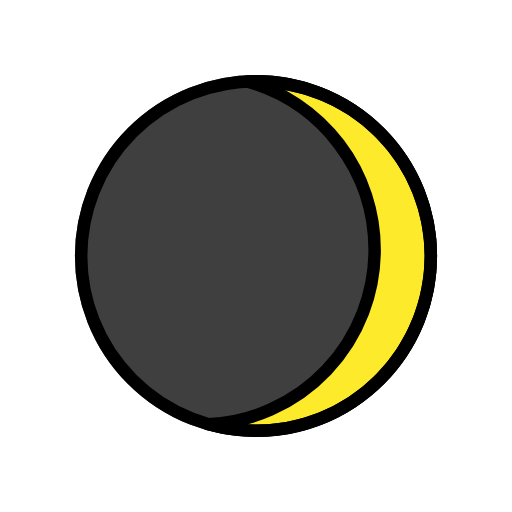
t = 0.00 s
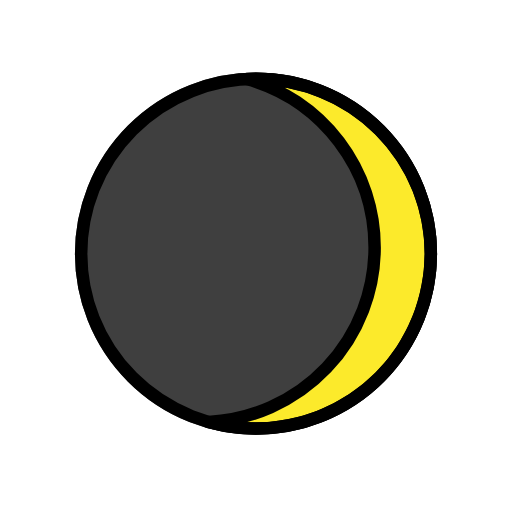
t = 0.48 s
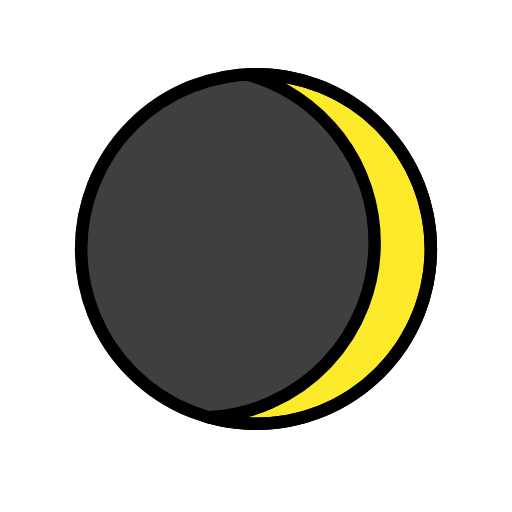
t = 1.43 s
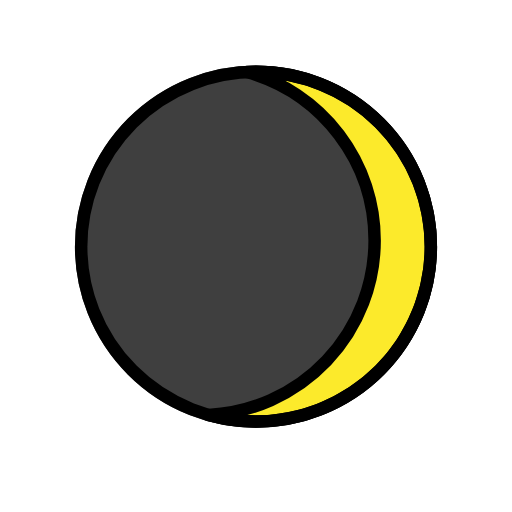
t = 1.90 s
t = 2.38 s: frame unchanged from t = 1.43 s, image omitted
t = 3.33 s: frame unchanged from t = 0.48 s, image omitted

The animated SVG that drew these frames (rendered in a browser with its animation timeline set to each time). Animation: 1 SMIL element (animateTransform=1); one cycle of 3.80 s, repeats indefinitely.

<?xml version='1.0' encoding='utf-8'?>
<svg xmlns="http://www.w3.org/2000/svg" id="emoji" viewBox="-5 -5 82 82" width="200" height="200" role="img">
  <title>OpenMoji: waxing crescent moon</title><g><g id="line-supplement">
    <path fill="#000000" stroke="none" stroke-linecap="round" stroke-linejoin="round" stroke-width="2" d="m 36 8 a 28 28 0 0 1 4.69 .4 28 28 0 0 0 -4.69 -.4 z m -1.32 .09 a 28 28 0 0 0 -26.68 27.91 28 28 0 0 0 20.49 26.96 28 28 0 0 0 26.51 -27.96 28.01 28.01 0 0 0 -20.32 -26.91 z m 6.12 .33 a 28 28 0 0 1 4.48 1.17 28 28 0 0 0 -4.48 -1.17 z m 4.65 1.23 a 28 28 0 0 1 4.18 1.9 28 28 0 0 0 -4.18 -1.9 z m 4.35 2 a 28 28 0 0 1 3.81 2.6 28 28 0 0 0 -3.81 -2.6 z m 3.92 2.69 a 28 28 0 0 1 3.36 3.24 28 28 0 0 0 -3.36 -3.24 z m 3.4 3.29 a 28 28 0 0 1 2.77 3.79 28 28 0 0 0 -2.77 -3.79 z m 2.81 3.85 a 28 28 0 0 1 2.07 4.16 28 28 0 0 0 -2.07 -4.16 z m 2.13 4.32 a 28 28 0 0 1 1.32 4.43 28 28 0 0 0 -1.32 -4.43 z m 1.35 4.58 a 28 28 0 0 1 .55 4.6 28 28 0 0 0 -.55 -4.6 z m .56 4.73 a 28 28 0 0 1 -.24 4.62 28 28 0 0 0 .26 -3.73 28 28 0 0 0 -.02 -.89 z m -.33 5.11 a 28 28 0 0 1 -.85 3.75 28 28 0 0 0 .85 -3.75 z m -1.27 5.01 a 28 28 0 0 1 -1.19 2.89 28 28 0 0 0 1.19 -2.89 z m -1.79 4.1 a 28 28 0 0 1 -2.06 3.26 28 28 0 0 0 2.06 -3.26 z m -2.32 3.65 a 28 28 0 0 1 -2.89 3.2 28 28 0 0 0 2.89 -3.2 z m -3.81 4.01 a 28 28 0 0 1 -2.51 1.97 28 28 0 0 0 2.51 -1.97 z m -3.64 2.72 a 28 28 0 0 1 -3.03 1.64 28 28 0 0 0 3.03 -1.64 z m -3.84 2.04 a 28 28 0 0 1 -4.1 1.38 28 28 0 0 0 4.1 -1.38 z m -18.4 1.25 a 28 28 0 0 0 4.24 .8 28 28 0 0 1 -4.24 -.8 z m 13.29 .33 a 28 28 0 0 1 -3.28 .51 28 28 0 0 0 3.28 -.51 z m -7.88 .55 a 28 28 0 0 0 2.01 .13 28 28 0 0 0 1.2 -.08 28 28 0 0 1 -3.21 -.05 z" />
  </g>
  <g id="color">
    <circle cx="36" cy="36" r="28" fill="#3f3f3f" stroke="#3f3f3f" stroke-linecap="round" stroke-linejoin="round" stroke-width="2" />
    <path fill="#fcea2b" d="M55,35A28.001,28.001,0,0,1,28.4535,62.9626,27.9995,27.9995,0,1,0,36,8q-.7312,0-1.4535.0374A28.0059,28.0059,0,0,1,55,35Z" />
  </g>
  <g id="line">
    <circle cx="36" cy="36" r="28" fill="none" stroke="#000" stroke-linecap="round" stroke-linejoin="round" stroke-width="2" />
    <path fill="none" stroke="#000" stroke-linecap="round" stroke-linejoin="round" stroke-width="2" d="M55,35A28.001,28.001,0,0,1,28.4535,62.9626,27.9995,27.9995,0,1,0,36,8q-.7312,0-1.4535.0374A28.0059,28.0059,0,0,1,55,35Z" />
  </g>
<animateTransform attributeName="transform" type="translate" values="0 0;0 -1.5;0 0" dur="3.8s" repeatCount="indefinite" /></g></svg>
